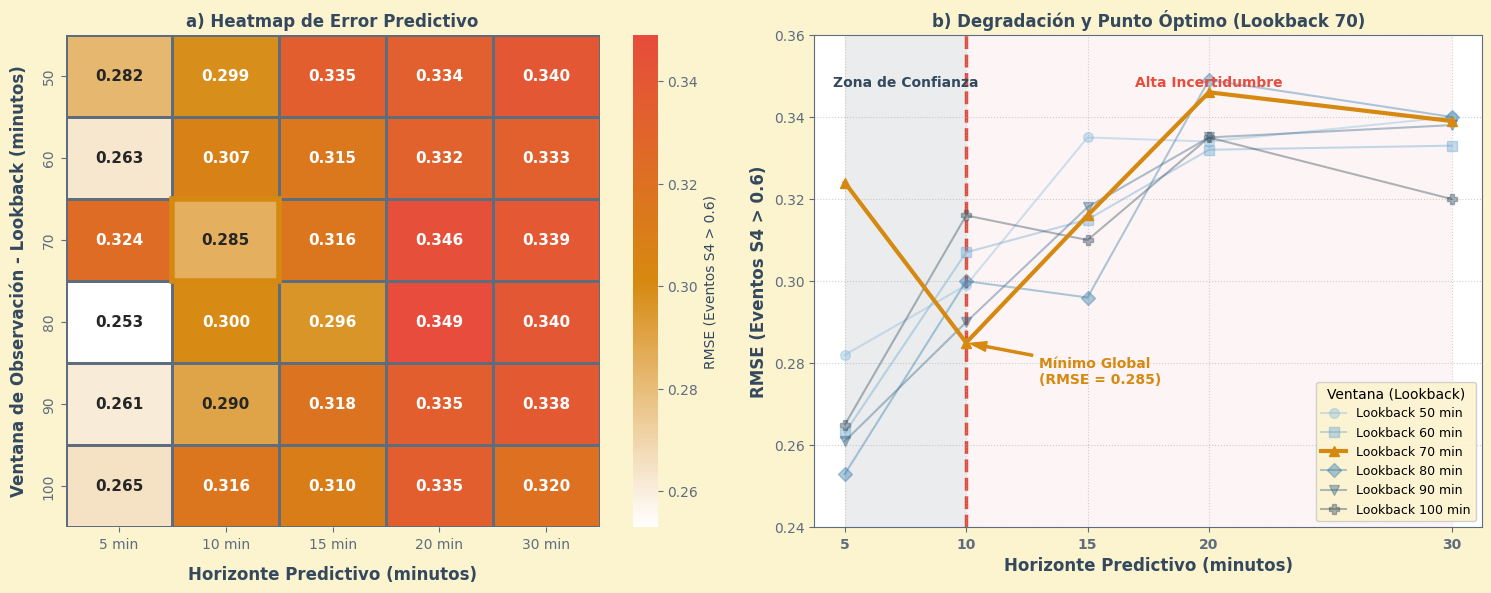

Reproduce this figure in Python.
import matplotlib.pyplot as plt
import numpy as np
import seaborn as sns
from matplotlib.colors import LinearSegmentedColormap

# Configuración estética Academic Autumn
academic_autumn = {
    'warning_orange': '#D68910', 
    'action_blue': '#34495E',    
    'academic_bg': '#FCF3CF',    
    'grid_grey': '#5D6D7E',      
    'light_orange': '#FAD7A1',
    'danger_red': '#E74C3C'
}

plt.rcParams['figure.dpi'] = 300
plt.rcParams['font.family'] = 'DejaVu Sans'
plt.rcParams['axes.facecolor'] = academic_autumn['academic_bg']
plt.rcParams['axes.edgecolor'] = academic_autumn['grid_grey']
plt.rcParams['axes.labelcolor'] = academic_autumn['action_blue']
plt.rcParams['xtick.color'] = academic_autumn['grid_grey']
plt.rcParams['ytick.color'] = academic_autumn['grid_grey']

def generate_figura_4_5_lookback_70(output_pdf, output_png):
    # Datos de la tabla proporcionada
    horizons = [5, 10, 15, 20, 30]
    lookbacks = [50, 60, 70, 80, 90, 100]
    
    rmse_data = np.array([
        [0.282, 0.299, 0.335, 0.334, 0.340],
        [0.263, 0.307, 0.315, 0.332, 0.333],
        [0.324, 0.285, 0.316, 0.346, 0.339],
        [0.253, 0.300, 0.296, 0.349, 0.340],
        [0.261, 0.290, 0.318, 0.335, 0.338],
        [0.265, 0.316, 0.310, 0.335, 0.320]
    ])

    fig, (ax1, ax2) = plt.subplots(1, 2, figsize=(15, 6))
    fig.patch.set_facecolor(academic_autumn['academic_bg'])

    # =========================================================================
    # PANEL A: HEATMAP
    # =========================================================================
    cmap_heat = LinearSegmentedColormap.from_list('heat', ['white', academic_autumn['warning_orange'], academic_autumn['danger_red']])
    
    sns.heatmap(rmse_data, annot=True, fmt=".3f", cmap=cmap_heat, ax=ax1,
                xticklabels=[f"{h} min" for h in horizons],
                yticklabels=lookbacks,
                annot_kws={"size": 11, "weight": "bold"},
                cbar_kws={'label': 'RMSE (Eventos S4 > 0.6)'},
                linewidths=1, linecolor=academic_autumn['grid_grey'])
    
    # Resaltar la celda de Lookback 70 a los 10 minutos (fila índice 2, col índice 1)
    ax1.add_patch(plt.Rectangle((1, 2), 1, 1, fill=False, edgecolor=academic_autumn['warning_orange'], lw=4, clip_on=False))

    ax1.set_xlabel('Horizonte Predictivo (minutos)', fontsize=12, fontweight='bold', labelpad=10)
    ax1.set_ylabel('Ventana de Observación - Lookback (minutos)', fontsize=12, fontweight='bold', labelpad=10)
    ax1.set_title('a) Heatmap de Error Predictivo', fontsize=12, fontweight='bold', color=academic_autumn['action_blue'])

    # =========================================================================
    # PANEL B: GRÁFICO DE LÍNEAS (DEGRADACIÓN Y PUNTO ÓPTIMO)
    # =========================================================================
    ax2.set_facecolor('white')
    
    colors = sns.color_palette("Blues_d", len(lookbacks))
    markers = ['o', 's', '^', 'D', 'v', 'P']
    
    for i in range(len(lookbacks)):
        # Resaltamos visualmente SÓLO el lookback de 70 min
        if lookbacks[i] == 70:
            lw = 3.0 
            alpha = 1.0 
            color = academic_autumn['warning_orange']
            zorder = 5 # Traer al frente
        else:
            lw = 1.5 
            alpha = 0.4 # Atenuar el resto
            color = colors[i]
            zorder = 2
            
        ax2.plot(horizons, rmse_data[i], marker=markers[i], linewidth=lw, alpha=alpha, 
                 color=color, label=f'Lookback {lookbacks[i]} min', markersize=7, zorder=zorder)

    # Línea vertical marcando el límite de 10 min
    ax2.axvline(x=10, color=academic_autumn['danger_red'], linestyle='--', linewidth=2.5, zorder=1)
    
    # Sombreado para las zonas de confianza e incertidumbre
    ax2.axvspan(5, 10, facecolor=academic_autumn['action_blue'], alpha=0.1)
    ax2.axvspan(10, 30, facecolor=academic_autumn['danger_red'], alpha=0.05)

    # Textos de las zonas
    ax2.text(7.5, 0.35, 'Zona de Confianza', color=academic_autumn['action_blue'], 
             fontsize=10, fontweight='bold', ha='center', va='top')
    ax2.text(20, 0.35, 'Alta Incertidumbre', color=academic_autumn['danger_red'], 
             fontsize=10, fontweight='bold', ha='center', va='top')
    
    # Anotación específica para el punto óptimo (Lookback 70 a 10 mins -> 0.285)
    ax2.annotate('Mínimo Global\n(RMSE = 0.285)', 
                 xy=(10, 0.285), 
                 xytext=(13, 0.275),
                 arrowprops=dict(facecolor=academic_autumn['warning_orange'], edgecolor=academic_autumn['warning_orange'], shrink=0.05, width=1.5, headwidth=7),
                 fontsize=10, fontweight='bold', color=academic_autumn['warning_orange'], zorder=10)

    ax2.set_xlabel('Horizonte Predictivo (minutos)', fontsize=12, fontweight='bold')
    ax2.set_ylabel('RMSE (Eventos S4 > 0.6)', fontsize=12, fontweight='bold')
    ax2.set_title('b) Degradación y Punto Óptimo (Lookback 70)', fontsize=12, fontweight='bold', color=academic_autumn['action_blue'])
    ax2.set_xticks(horizons)
    ax2.set_xticklabels([f"{h}" for h in horizons], fontweight='bold')
    ax2.set_ylim(0.24, 0.36)
    ax2.grid(True, linestyle=':', alpha=0.6)
    
    ax2.legend(title='Ventana (Lookback)', loc='lower right', fontsize=9, title_fontsize=10, framealpha=0.9)

    plt.tight_layout()
    plt.savefig(output_pdf, bbox_inches='tight', dpi=300)
    plt.savefig(output_png, bbox_inches='tight', dpi=300)
    plt.close()

if __name__ == "__main__":
    generate_figura_4_5_lookback_70('figura_4_5_horizonte_L70.pdf', 'figura_4_5_horizonte_L70.png')
